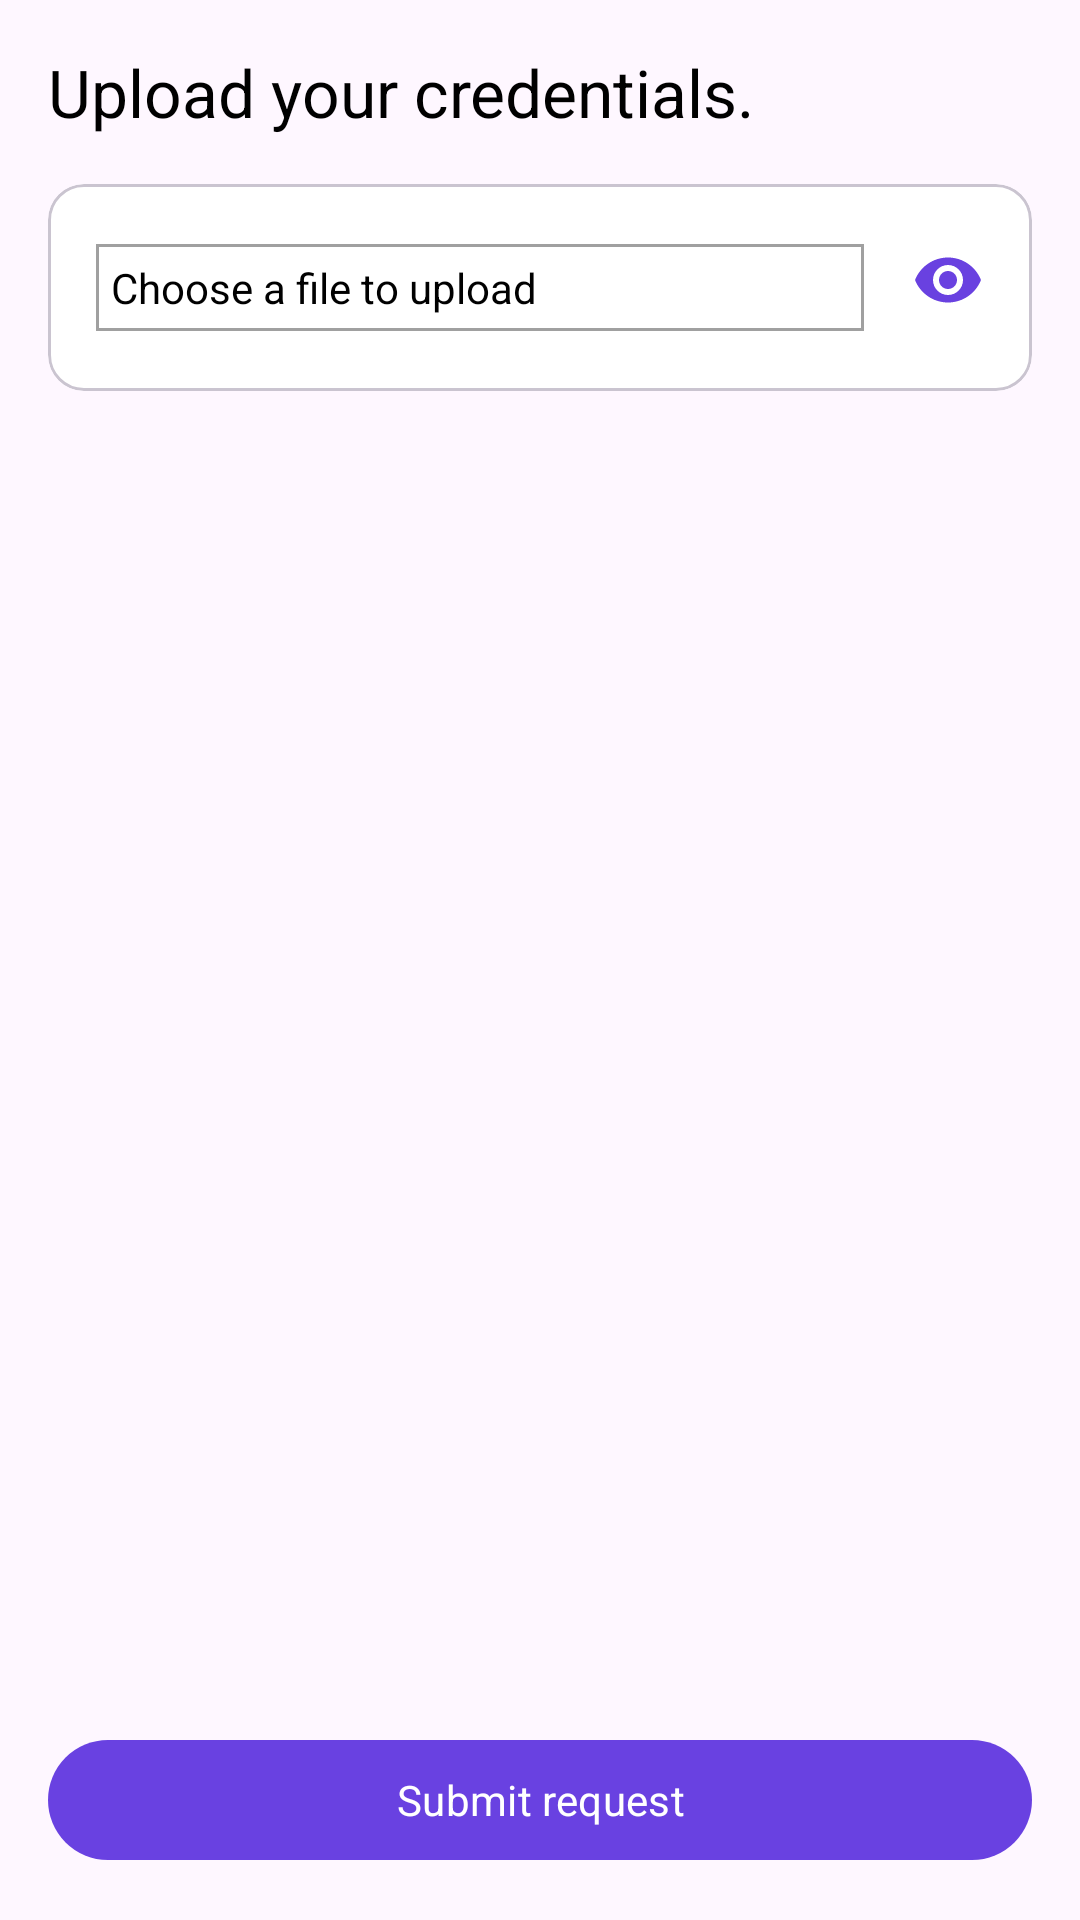

Write the Android layout XML for this screen, with the resource values it uses.
<!-- AndroidManifest.xml: application theme Base.Theme.TutorNearMe -->
<!-- res/layout/fragment_subject_files.xml -->
<?xml version="1.0" encoding="utf-8"?>
<androidx.constraintlayout.widget.ConstraintLayout xmlns:android="http://schemas.android.com/apk/res/android"
    xmlns:app="http://schemas.android.com/apk/res-auto"
    xmlns:tools="http://schemas.android.com/tools"
    android:layout_width="match_parent"
    android:layout_height="match_parent"
    android:orientation="vertical"
    android:padding="16dp"
    tools:context=".ui.subject.subject_file.SubjectFilesFragment">

    <TextView
        android:id="@+id/register_message_textview"
        android:layout_width="match_parent"
        android:layout_height="wrap_content"
        android:text="@string/upload_your_credential"
        android:textColor="@color/black"
        android:textSize="22sp"
        app:layout_constraintEnd_toEndOf="parent"
        app:layout_constraintStart_toStartOf="parent"
        app:layout_constraintTop_toTopOf="parent" />

    <com.google.android.material.card.MaterialCardView
        android:id="@+id/subject_file_card_view"
        android:layout_width="match_parent"
        android:layout_height="wrap_content"
        android:layout_marginTop="16dp"
        app:cardBackgroundColor="@color/white"
        app:layout_constraintEnd_toEndOf="parent"
        app:layout_constraintStart_toStartOf="parent"
        app:layout_constraintTop_toBottomOf="@+id/register_message_textview">

        <androidx.constraintlayout.widget.ConstraintLayout
            android:layout_width="match_parent"
            android:layout_height="wrap_content"
            android:paddingTop="20dp"
            android:paddingBottom="20dp">

            <TextView
                android:id="@+id/subject_file_textview"
                android:layout_width="0dp"
                android:layout_height="wrap_content"
                android:layout_marginStart="16dp"
                android:layout_marginEnd="16dp"
                android:background="@drawable/rectangle"
                android:drawablePadding="5dip"
                android:gravity="center_vertical"
                android:paddingStart="5dp"
                android:paddingTop="5dp"
                android:paddingEnd="10dp"
                android:paddingBottom="5dp"
                android:text="@string/choose_a_file_to_upload"
                app:drawableStartCompat="@drawable/ic_image"
                app:drawableTint="@color/red"
                app:layout_constraintEnd_toStartOf="@+id/subject_file_preview"
                app:layout_constraintStart_toStartOf="parent"
                app:layout_constraintTop_toTopOf="parent" />

            <ImageView
                android:id="@+id/subject_file_preview"
                android:layout_width="wrap_content"
                android:layout_height="wrap_content"
                android:layout_marginEnd="16dp"
                android:contentDescription="@string/preview"
                app:layout_constraintEnd_toEndOf="parent"
                app:layout_constraintTop_toTopOf="parent"
                app:srcCompat="@drawable/ic_show" />

        </androidx.constraintlayout.widget.ConstraintLayout>

    </com.google.android.material.card.MaterialCardView>

    <Button
        android:id="@+id/subject_file_button"
        android:layout_width="match_parent"
        android:layout_height="wrap_content"
        android:text="@string/submit_request"
        app:layout_constraintBottom_toBottomOf="parent"
        app:layout_constraintEnd_toEndOf="parent"
        app:layout_constraintStart_toStartOf="parent" />

</androidx.constraintlayout.widget.ConstraintLayout>
<!-- resources referenced by this layout -->
<resources>
  <color name="black">#FF000000</color>
  <color name="red">#F44336</color>
  <color name="white">#FFFFFFFF</color>
  <!-- drawable ic_show (drawable) -->
  <vector android:height="24dp" android:tint="#6941E0"
      android:viewportHeight="24" android:viewportWidth="24"
      android:width="24dp" xmlns:android="http://schemas.android.com/apk/res/android">
      <path android:fillColor="@android:color/white" android:pathData="M12,4.5C7,4.5 2.73,7.61 1,12c1.73,4.39 6,7.5 11,7.5s9.27,-3.11 11,-7.5c-1.73,-4.39 -6,-7.5 -11,-7.5zM12,17c-2.76,0 -5,-2.24 -5,-5s2.24,-5 5,-5 5,2.24 5,5 -2.24,5 -5,5zM12,9c-1.66,0 -3,1.34 -3,3s1.34,3 3,3 3,-1.34 3,-3 -1.34,-3 -3,-3z"/>
  </vector>
  <!-- drawable rectangle (drawable) -->
  <?xml version="1.0" encoding="utf-8"?>
  <shape xmlns:android="http://schemas.android.com/apk/res/android" android:shape="rectangle">
          <solid android:color="@android:color/white" />
          <stroke android:width="1dip" android:color="#A0A0A0"/>
  </shape>
  <string name="choose_a_file_to_upload">Choose a file to upload</string>
  <string name="preview">preview</string>
  <string name="submit_request">Submit request</string>
  <string name="upload_your_credential">Upload your credentials.</string>
  <style name="Base.Theme.TutorNearMe" parent="Theme.Material3.DayNight.NoActionBar">
          
          
          <item name="colorPrimary">@color/colorPrimary</item>
          <item name="colorPrimaryDark">@color/colorPrimaryDark</item>
          <item name="colorAccent">@color/colorAccent</item>
  
          <item name="colorButtonNormal">@color/colorAccent</item>
          <item name="colorControlNormal">@color/white</item>
          <item name="colorControlActivated">@color/white</item>
          <item name="android:colorControlHighlight">@color/white</item>
  
          <item name="android:textColor">@color/black</item>
          <item name="android:textColorPrimary">@color/black</item>
          <item name="android:textColorSecondary">@color/black</item>
          <item name="fontFamily">@font/uber_move</item>
  
          <item name="windowActionBar">false</item>
          <item name="windowNoTitle">true</item>
          <item name="android:windowFullscreen">true</item>
      </style>
  <color name="colorPrimary">#6941E1</color>
  <color name="colorPrimaryDark">#4169E1</color>
  <color name="colorAccent">#41B9E1</color>
</resources>
